Image classification data set "datasets" (MagnusHutters/EmbeddedProject on GitHub). Class labels (3): bolt, screw, screw bolt.

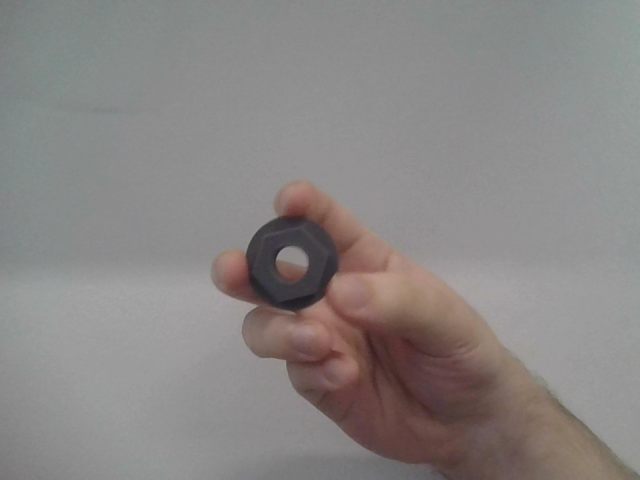
Label: bolt

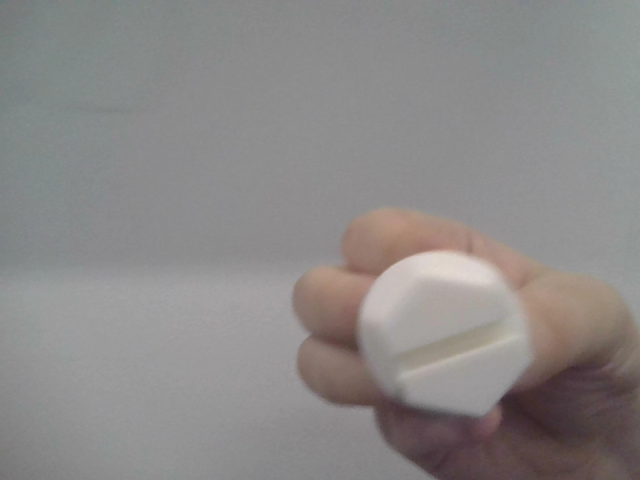
Label: screw bolt

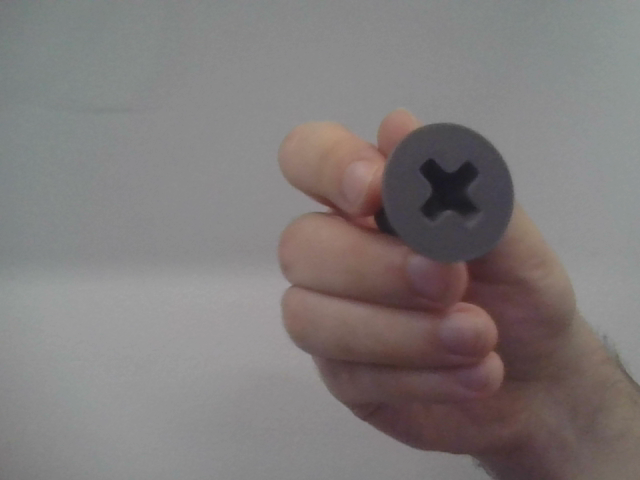
Label: screw

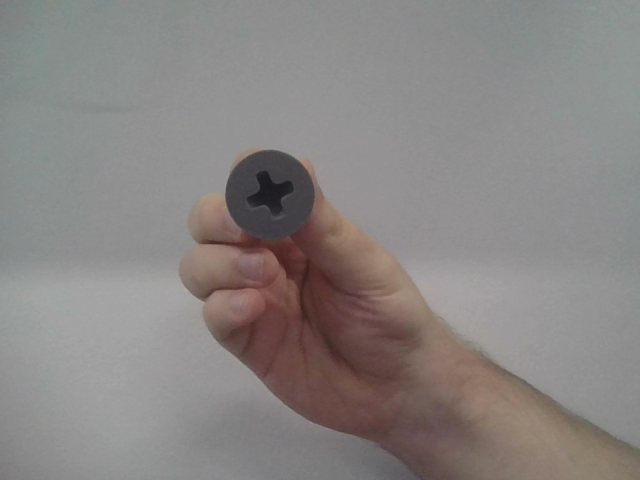
Label: screw

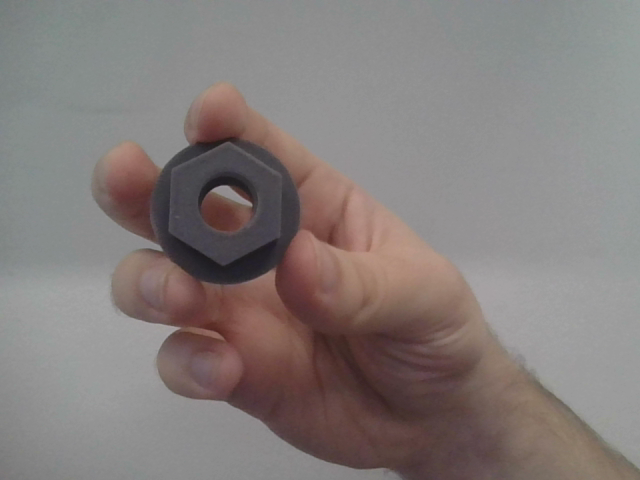
Label: bolt

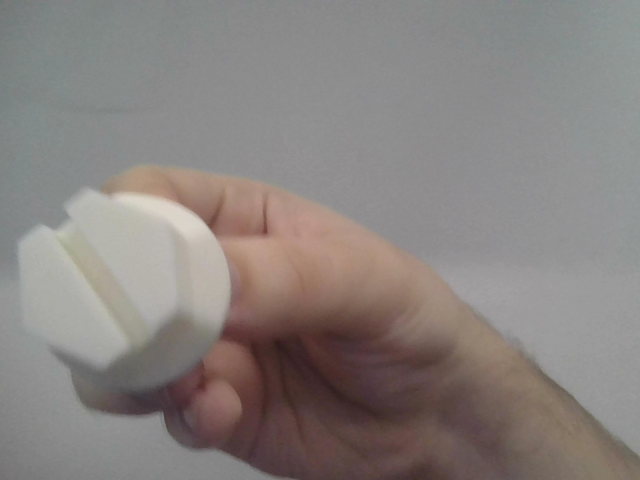
Label: screw bolt
